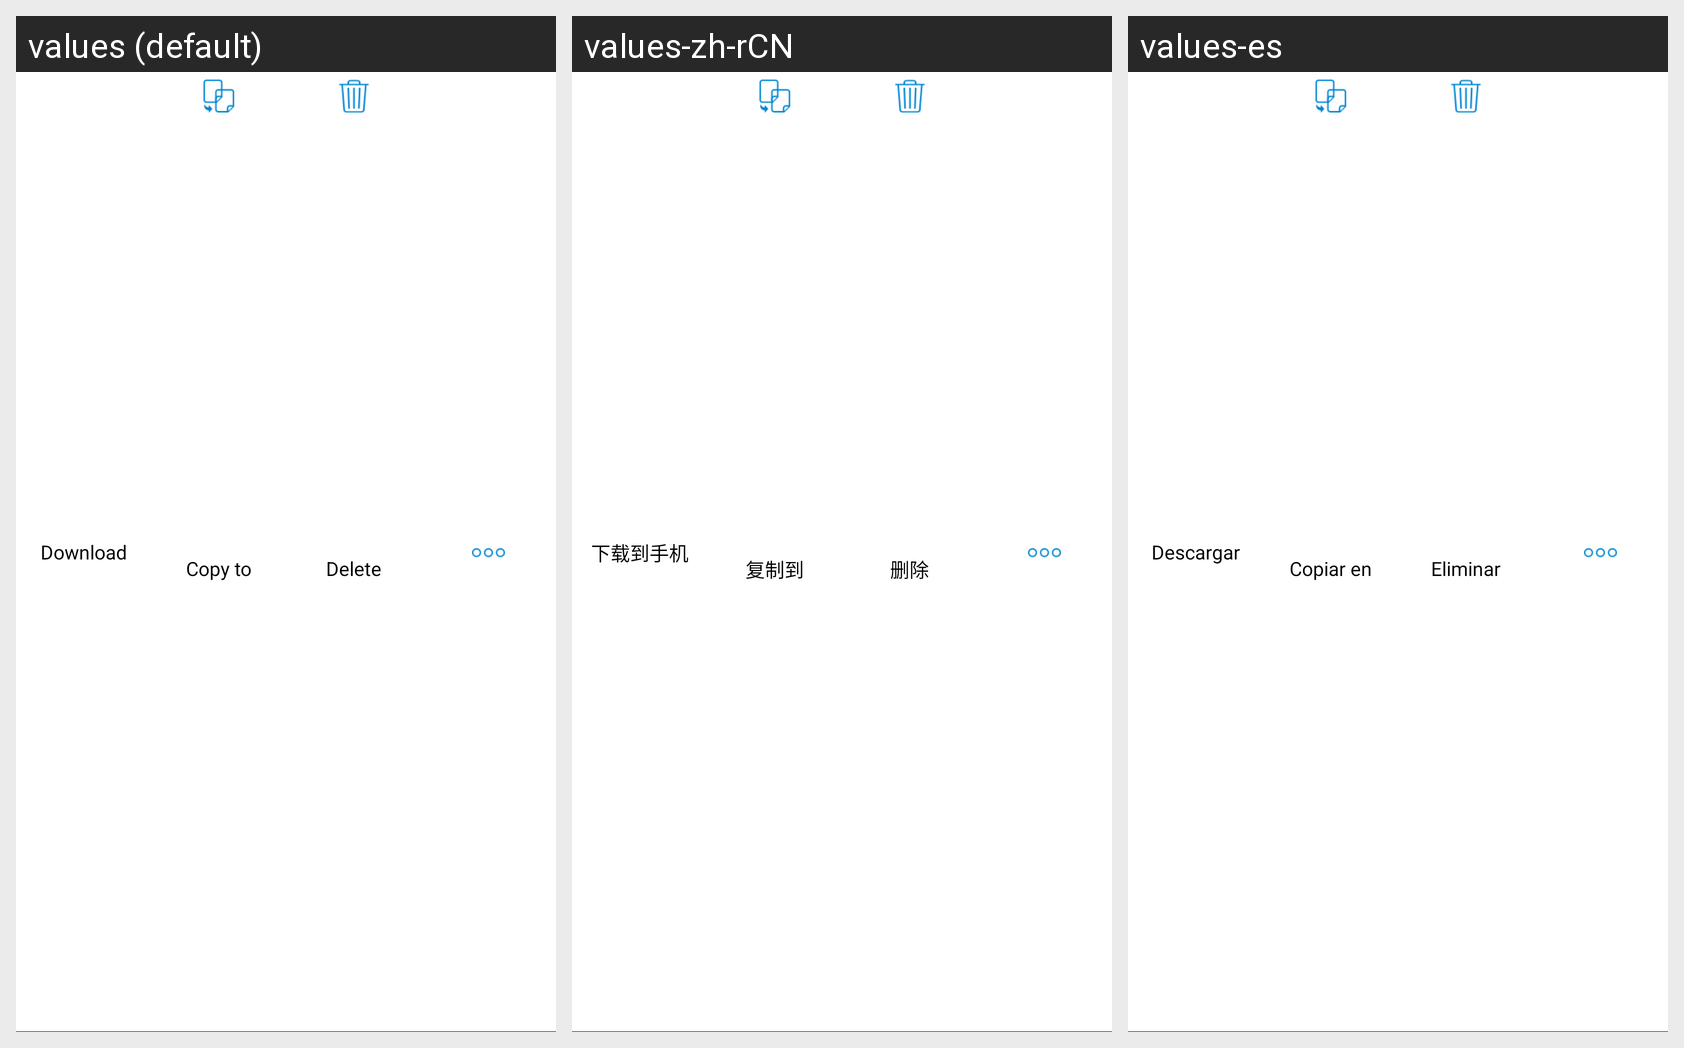

The same Android screen rendered under several of its app's locales, left to right. List the strings drawn on it with the default value and each locale's translation.
Android screen res/layout/bottom_action_bar.xml rendered under 3 locales, left to right: values (default), values-zh-rCN, values-es. Device: Nexus 5 (rendered at 1080×1920; each locale shown at half size, 540×960, under a caption strip naming it); theme Theme.MaterialComponents.DayNight.NoActionBar.
Strings drawn on this screen, with the default value and each locale's value (text and hints the layout hard-codes, and strings that could not be matched under every locale, appear in the picture but are not listed):

DM_Task_Download_Mobile
  values: Download
  values-zh-rCN: 下载到手机
  values-es: Descargar

DM_Task_Copy
  values: Copy to
  values-zh-rCN: 复制到
  values-es: Copiar en

DM_Task_Delete
  values: Delete
  values-zh-rCN: 删除
  values-es: Eliminar
